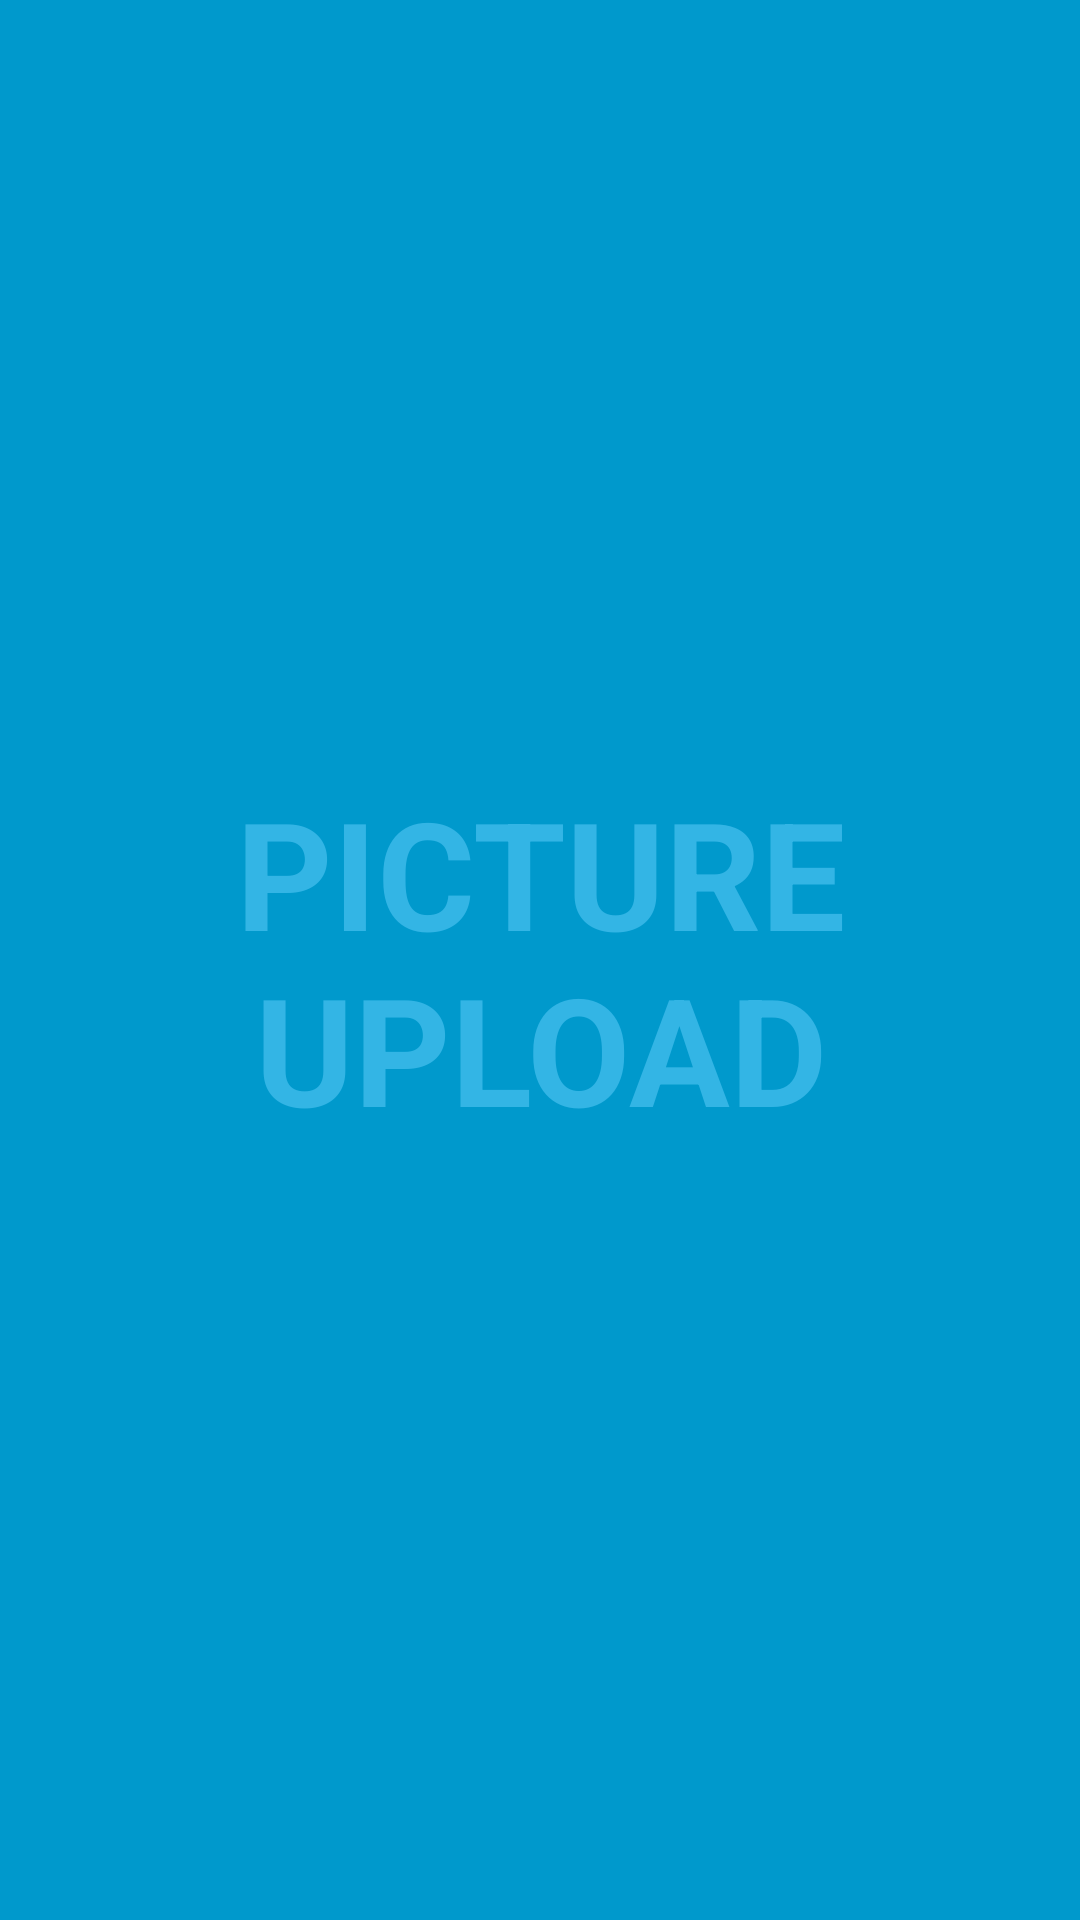

Android layout source for this screen:
<!-- AndroidManifest.xml: activity theme Theme.AppCompat.NoActionBar -->
<!-- res/layout/main.xml -->
<?xml version="1.0" encoding="utf-8"?>
<ViewFlipper xmlns:android="http://schemas.android.com/apk/res/android"
    xmlns:tools="http://schemas.android.com/tools"
    android:id="@+id/flipper"
    android:layout_width="match_parent"
    android:layout_height="match_parent"
    tools:context="com.example.lion.takephoto.MainActivity">

    <include
        android:id="@+id/layout_preview"
        layout="@layout/preview" />

    <include
        android:id="@+id/layout_setting"
        layout="@layout/setting" />
</ViewFlipper>
<!-- res/layout/preview.xml (included above) -->
<?xml version="1.0" encoding="utf-8"?>
<FrameLayout xmlns:android="http://schemas.android.com/apk/res/android"
    android:id="@+id/wrapper"
    android:layout_width="match_parent"
    android:layout_height="match_parent"
    android:background="#0099cc">

    <TextView
        android:id="@+id/preview_content"
        android:layout_width="match_parent"
        android:layout_height="match_parent"
        android:gravity="center"
        android:keepScreenOn="true"
        android:text="@string/dummy_content"
        android:textColor="#33b5e5"
        android:textSize="50sp"
        android:textStyle="bold"
        android:visibility="visible" />
</FrameLayout>
<!-- res/layout/setting.xml (included above) -->
<?xml version="1.0" encoding="utf-8"?>
<FrameLayout xmlns:android="http://schemas.android.com/apk/res/android"
    xmlns:tools="http://schemas.android.com/tools"
    android:layout_width="match_parent"
    android:layout_height="match_parent"
    android:background="@android:color/holo_blue_dark">

    <LinearLayout xmlns:android="http://schemas.android.com/apk/res/android"
        android:layout_width="match_parent"
        android:layout_height="match_parent"
        android:layout_marginBottom="200px"
        android:layout_marginLeft="120px"
        android:layout_marginRight="120px"
        android:layout_marginTop="200px"
        android:orientation="vertical">

        <EditText
            android:id="@+id/editServer"
            android:layout_width="match_parent"
            android:layout_height="wrap_content"
            android:ems="10"
            android:hint="Server Name"
            android:inputType="textUri"
            android:text="" />

        <Button
            android:id="@+id/button"
            android:layout_width="match_parent"
            android:layout_height="wrap_content"
            android:backgroundTint="@android:color/holo_blue_light"
            android:text="Test" />

        <ProgressBar
            android:id="@+id/progressBar"
            style="?android:attr/progressBarStyleHorizontal"
            android:layout_width="match_parent"
            android:layout_height="wrap_content"
            android:indeterminate="false"
            android:indeterminateTintMode="multiply" />

        <TextView
            android:id="@+id/textViewLog"
            android:layout_width="match_parent"
            android:layout_height="match_parent"
            android:focusable="false"
            android:gravity="bottom" />

    </LinearLayout>

</FrameLayout>
<!-- resources referenced by this layout -->
<resources>
  <string name="dummy_content">PICTURE\nUPLOAD</string>
</resources>
